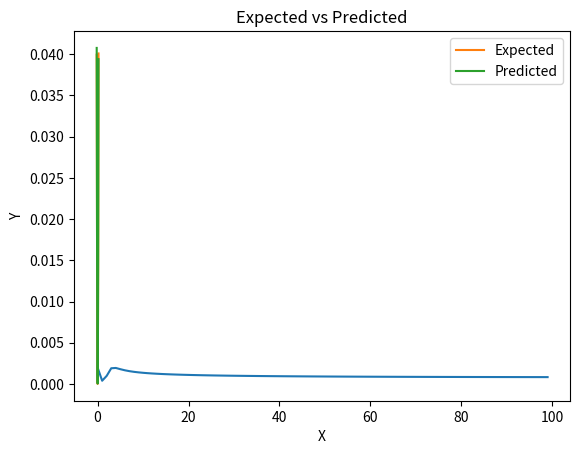

This figure's Python source:
import numpy as np
import matplotlib.pyplot as plt

def tanh_grad(x):
    return 1 - np.tanh(x)**2

def mse(y, y_pred):
    return (y - y_pred)**2

def mse_grad(y, y_pred):
    return -2 * (y - y_pred)

class NeuralNetwork():
    def __init__(self, epochs, learning_rate):
        # Weights
        self.w1 = np.random.randn()
        self.w2 = np.random.randn()
        self.w3 = np.random.randn()

        # Biases
        self.b1 = 0
        self.b2 = 0
        self.b3 = 0

        # Hyperparameters
        self.epochs = epochs
        self.learning_rate = learning_rate
    
    def forward(self, x):
        h1 = np.tanh(self.w1 * x + self.b1)
        h2 = np.tanh(self.w2 * h1 + self.b2)
        o = np.tanh(self.w3 * h2 + self.b3)

        return o
    
    def backpropagation(self, x, y, h1, h2, o):
        mse_w1_grad = mse_grad(y, o) * tanh_grad(self.w3 * h2 + self.b3) * self.w3 * tanh_grad(self.w2 * h1 + self.b2) * self.w2 * tanh_grad(self.w1 * x + self.b1) * x
        mse_w2_grad = mse_grad(y, o) * tanh_grad(self.w3 * h2 + self.b3) * self.w3 * tanh_grad(self.w2 * h1 + self.b2) * h1
        mse_w3_grad = mse_grad(y, o) * tanh_grad(self.w3 * h2 + self.b3) * h2

        mse_b1_grad = mse_grad(y, o) * tanh_grad(self.w3 * h2 + self.b3) * self.w3 * tanh_grad(self.w2 * h1 + self.b2) * self.w2 * tanh_grad(self.w1 * x + self.b1)
        mse_b2_grad = mse_grad(y, o) * tanh_grad(self.w3 * h2 + self.b3) * self.w3 * tanh_grad(self.w2 * h1 + self.b2)
        mse_b3_grad = mse_grad(y, o) * tanh_grad(self.w3 * h2 + self.b3)

        self.w1 -= self.learning_rate * mse_w1_grad
        self.w2 -= self.learning_rate * mse_w2_grad
        self.w3 -= self.learning_rate * mse_w3_grad

        self.b1 -= self.learning_rate * mse_b1_grad
        self.b2 -= self.learning_rate * mse_b2_grad
        self.b3 -= self.learning_rate * mse_b3_grad

    def train(self, X, Y):
        loss_history = []
        y_pred_list = []

        for epoch in range(self.epochs):
            epoch_loss_history = []
            for x, y in zip(X, Y):
                h1 = np.tanh(self.w1 * x + self.b1)
                h2 = np.tanh(self.w2 * h1 + self.b2)
                o = np.tanh(self.w3 * h2 + self.b3)

                loss = mse(y, o)
                epoch_loss_history.append(loss)
                self.backpropagation(x, y, h1, h2, o)
                
                if epoch == self.epochs-1:
                    y_pred_list.append(o)
            
            average_epoch_loss = sum(epoch_loss_history) / len(epoch_loss_history)
            loss_history.append(average_epoch_loss)
            print(f'Epoch: {epoch}, Average-Loss: {average_epoch_loss}')

        return loss_history, y_pred_list

X = np.linspace(-1, 1, 5000)
Y = np.array([x**2 for x in X])

NN = NeuralNetwork(100, 0.05)
loss_history, y_pred_list = NN.train(X, Y)

plt.plot(loss_history)
plt.title('Loss History')
plt.xlabel('Epoch')
plt.ylabel('Loss')
plt.show()

plt.plot(X[2000:3001], Y[2000:3001], label='Expected')
plt.plot(X[2000:3001], np.array(y_pred_list[2000:3001]).squeeze(), label='Predicted')
plt.title('Expected vs Predicted')
plt.xlabel('X')
plt.ylabel('Y')
plt.legend()
plt.show()